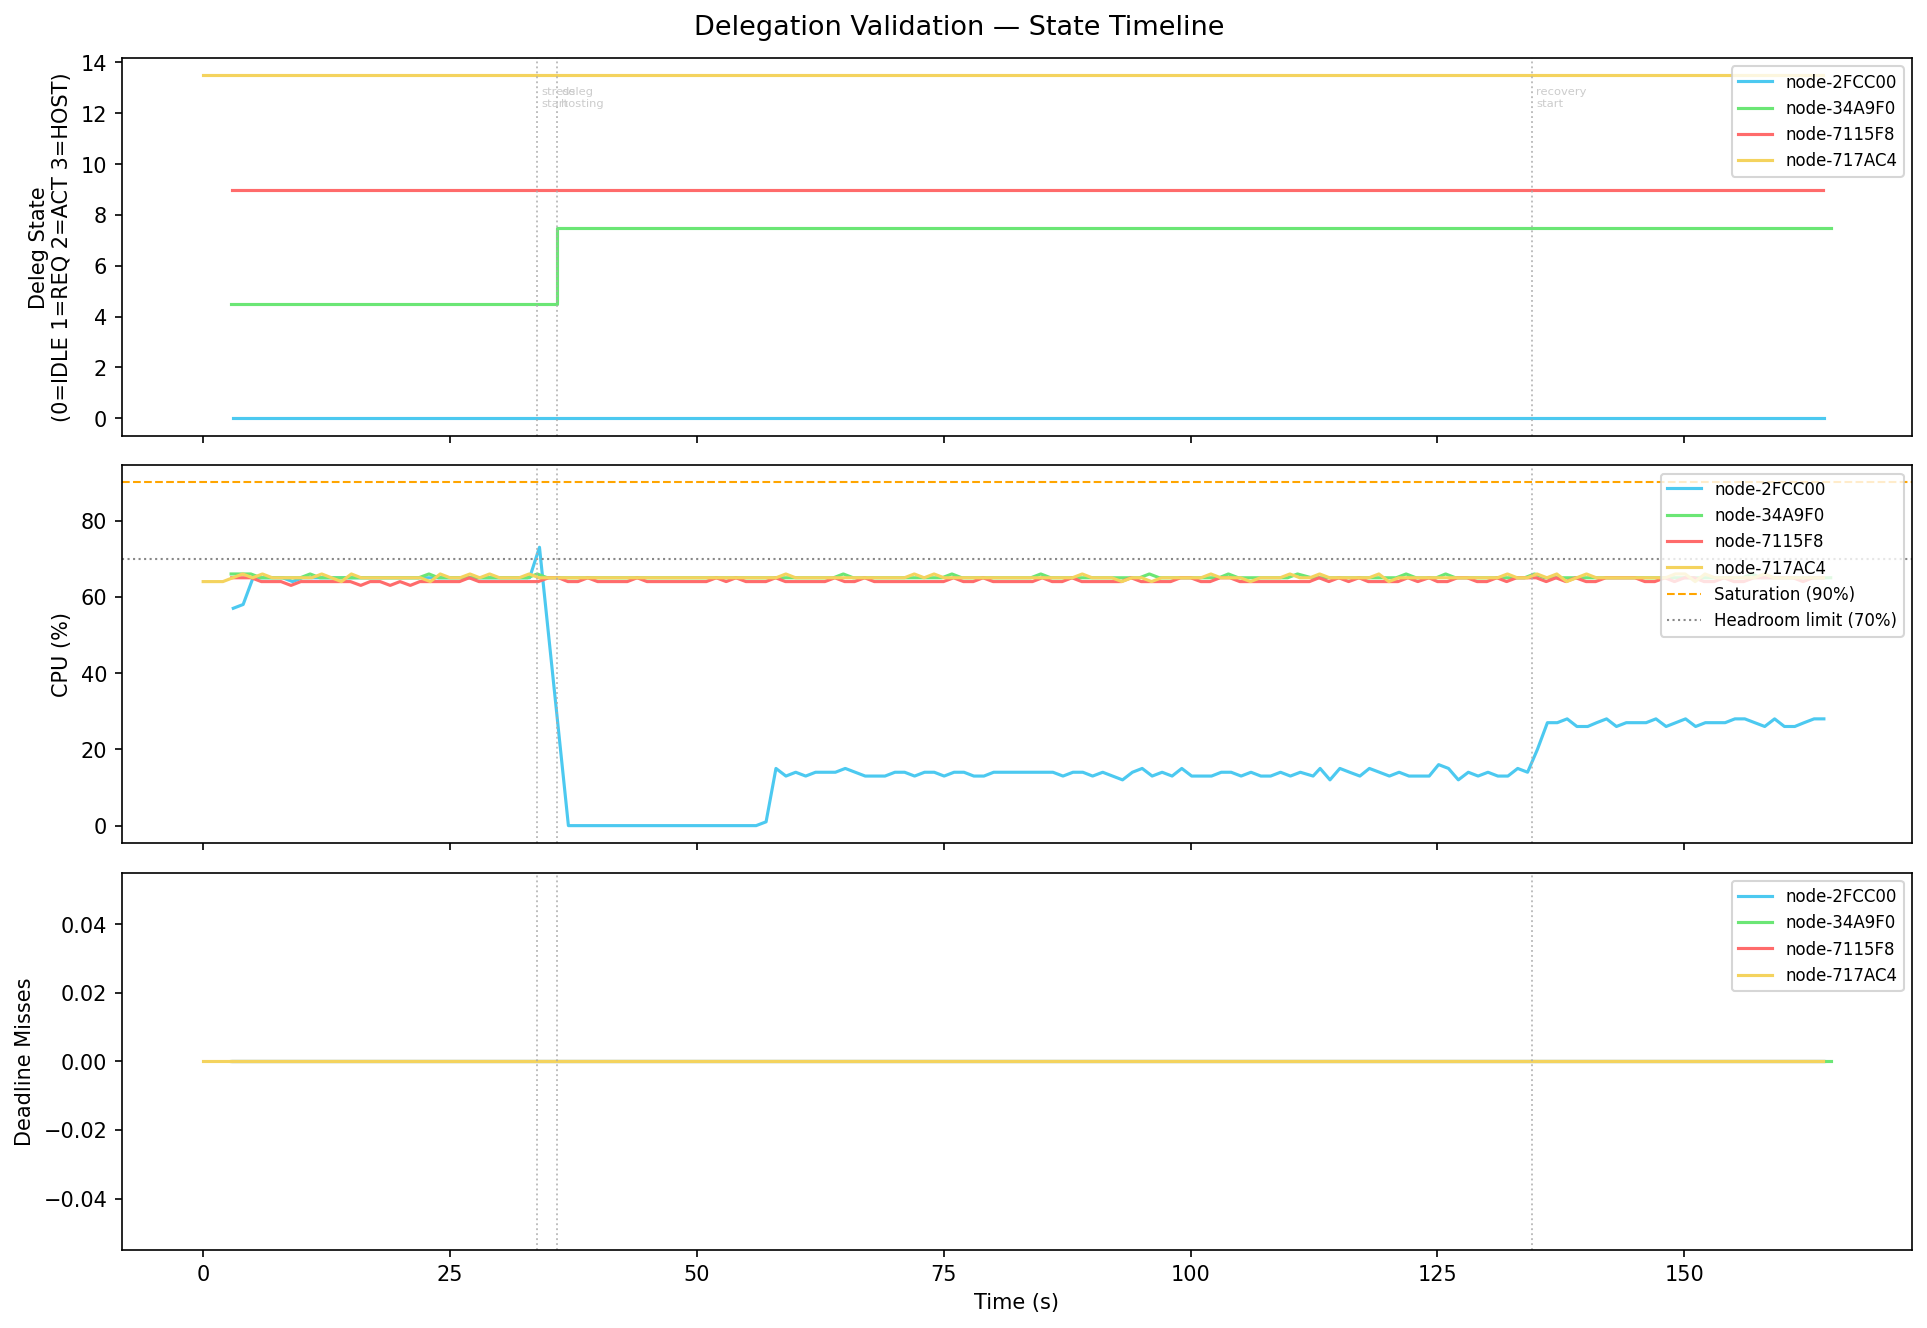

Values plotted in this chart, from the file beside it:
t_s, node_id, deleg_state, deleg_state_int, deleg_peer, deleg_blocks, deleg_dispatched, deleg_returned, cpu, load, miss, stress_level, active_blocks, eff_blocks, state
3.05, node-2FCC00, IDLE, 0, , 0, 0, 0, 57, 100, 0, 0, 20, 2, SCHEDULABLE
4.05, node-2FCC00, IDLE, 0, , 0, 0, 0, 58, 200, 0, 0, 20, 4, SCHEDULABLE
5.05, node-2FCC00, IDLE, 0, , 0, 0, 0, 65, 200, 0, 0, 20, 4, SCHEDULABLE
6.06, node-2FCC00, IDLE, 0, , 0, 0, 0, 65, 200, 0, 0, 20, 4, SCHEDULABLE
7.05, node-2FCC00, IDLE, 0, , 0, 0, 0, 65, 200, 0, 0, 20, 4, SCHEDULABLE
8.05, node-2FCC00, IDLE, 0, , 0, 0, 0, 65, 200, 0, 0, 20, 4, SCHEDULABLE
9.06, node-2FCC00, IDLE, 0, , 0, 0, 0, 64, 200, 0, 0, 20, 4, SCHEDULABLE
10.06, node-2FCC00, IDLE, 0, , 0, 0, 0, 65, 200, 0, 0, 20, 4, SCHEDULABLE
11.06, node-2FCC00, IDLE, 0, , 0, 0, 0, 65, 200, 0, 0, 20, 4, SCHEDULABLE
12.06, node-2FCC00, IDLE, 0, , 0, 0, 0, 65, 200, 0, 0, 20, 4, SCHEDULABLE
13.06, node-2FCC00, IDLE, 0, , 0, 0, 0, 65, 200, 0, 0, 20, 4, SCHEDULABLE
14.06, node-2FCC00, IDLE, 0, , 0, 0, 0, 65, 200, 0, 0, 20, 4, SCHEDULABLE
15.07, node-2FCC00, IDLE, 0, , 0, 0, 0, 65, 200, 0, 0, 20, 4, SCHEDULABLE
16.06, node-2FCC00, IDLE, 0, , 0, 0, 0, 65, 200, 0, 0, 20, 4, SCHEDULABLE
17.06, node-2FCC00, IDLE, 0, , 0, 0, 0, 65, 200, 0, 0, 20, 4, SCHEDULABLE
18.07, node-2FCC00, IDLE, 0, , 0, 0, 0, 65, 200, 0, 0, 20, 4, SCHEDULABLE
19.06, node-2FCC00, IDLE, 0, , 0, 0, 0, 65, 200, 0, 0, 20, 4, SCHEDULABLE
20.06, node-2FCC00, IDLE, 0, , 0, 0, 0, 65, 200, 0, 0, 20, 4, SCHEDULABLE
21.09, node-2FCC00, IDLE, 0, , 0, 0, 0, 65, 200, 0, 0, 20, 4, SCHEDULABLE
22.06, node-2FCC00, IDLE, 0, , 0, 0, 0, 65, 200, 0, 0, 20, 4, SCHEDULABLE
23.06, node-2FCC00, IDLE, 0, , 0, 0, 0, 65, 200, 0, 0, 20, 4, SCHEDULABLE
24.15, node-2FCC00, IDLE, 0, , 0, 0, 0, 65, 200, 0, 0, 20, 4, SCHEDULABLE
25.06, node-2FCC00, IDLE, 0, , 0, 0, 0, 65, 200, 0, 0, 20, 4, SCHEDULABLE
26.06, node-2FCC00, IDLE, 0, , 0, 0, 0, 65, 200, 0, 0, 20, 4, SCHEDULABLE
27.07, node-2FCC00, IDLE, 0, , 0, 0, 0, 65, 200, 0, 0, 20, 4, SCHEDULABLE
28.06, node-2FCC00, IDLE, 0, , 0, 0, 0, 65, 200, 0, 0, 20, 4, SCHEDULABLE
29.06, node-2FCC00, IDLE, 0, , 0, 0, 0, 65, 200, 0, 0, 20, 4, SCHEDULABLE
30.06, node-2FCC00, IDLE, 0, , 0, 0, 0, 65, 200, 0, 0, 20, 4, SCHEDULABLE
31.06, node-2FCC00, IDLE, 0, , 0, 0, 0, 65, 200, 0, 0, 20, 4, SCHEDULABLE
32.06, node-2FCC00, IDLE, 0, , 0, 0, 0, 65, 200, 0, 0, 20, 4, SCHEDULABLE
33.06, node-2FCC00, IDLE, 0, , 0, 0, 0, 65, 200, 0, 0, 20, 4, SCHEDULABLE
34.06, node-2FCC00, IDLE, 0, , 0, 0, 0, 73, 950, 0, 0, 20, 19, SCHEDULABLE
36.99, node-2FCC00, IDLE, 0, , 0, 0, 0, 0, 100, 0, 0, 20, 0, SCHEDULABLE
37.98, node-2FCC00, IDLE, 0, , 0, 0, 0, 0, 100, 0, 0, 20, 0, SCHEDULABLE
38.98, node-2FCC00, IDLE, 0, , 0, 0, 0, 0, 100, 0, 0, 20, 0, SCHEDULABLE
39.99, node-2FCC00, IDLE, 0, , 0, 0, 0, 0, 100, 0, 0, 20, 0, SCHEDULABLE
40.98, node-2FCC00, IDLE, 0, , 0, 0, 0, 0, 100, 0, 0, 20, 0, SCHEDULABLE
41.97, node-2FCC00, IDLE, 0, , 0, 0, 0, 0, 100, 0, 0, 20, 0, SCHEDULABLE
42.97, node-2FCC00, IDLE, 0, , 0, 0, 0, 0, 100, 0, 0, 20, 0, SCHEDULABLE
43.98, node-2FCC00, IDLE, 0, , 0, 0, 0, 0, 100, 0, 0, 20, 0, SCHEDULABLE
44.98, node-2FCC00, IDLE, 0, , 0, 0, 0, 0, 100, 0, 0, 20, 0, SCHEDULABLE
45.98, node-2FCC00, IDLE, 0, , 0, 0, 0, 0, 100, 0, 0, 20, 0, SCHEDULABLE
46.97, node-2FCC00, IDLE, 0, , 0, 0, 0, 0, 100, 0, 0, 20, 0, SCHEDULABLE
47.98, node-2FCC00, IDLE, 0, , 0, 0, 0, 0, 100, 0, 0, 20, 0, SCHEDULABLE
48.98, node-2FCC00, IDLE, 0, , 0, 0, 0, 0, 100, 0, 0, 20, 0, SCHEDULABLE
49.98, node-2FCC00, IDLE, 0, , 0, 0, 0, 0, 100, 0, 0, 20, 0, SCHEDULABLE
50.97, node-2FCC00, IDLE, 0, , 0, 0, 0, 0, 100, 0, 0, 20, 0, SCHEDULABLE
51.98, node-2FCC00, IDLE, 0, , 0, 0, 0, 0, 100, 0, 0, 20, 0, SCHEDULABLE
53.01, node-2FCC00, IDLE, 0, , 0, 0, 0, 0, 100, 0, 0, 20, 0, SCHEDULABLE
54.01, node-2FCC00, IDLE, 0, , 0, 0, 0, 0, 100, 0, 0, 20, 0, SCHEDULABLE
55.0, node-2FCC00, IDLE, 0, , 0, 0, 0, 0, 100, 0, 0, 20, 0, SCHEDULABLE
56.0, node-2FCC00, IDLE, 0, , 0, 0, 0, 0, 100, 0, 0, 20, 0, SCHEDULABLE
57.01, node-2FCC00, IDLE, 0, , 0, 0, 0, 1, 100, 0, 0, 20, 0, SCHEDULABLE
58.01, node-2FCC00, IDLE, 0, , 0, 0, 0, 15, 100, 0, 0, 20, 2, SCHEDULABLE
59.02, node-2FCC00, IDLE, 0, , 0, 0, 0, 13, 100, 0, 0, 20, 2, SCHEDULABLE
60.01, node-2FCC00, IDLE, 0, , 0, 0, 0, 14, 100, 0, 0, 20, 2, SCHEDULABLE
61.02, node-2FCC00, IDLE, 0, , 0, 0, 0, 13, 100, 0, 0, 20, 2, SCHEDULABLE
62.02, node-2FCC00, IDLE, 0, , 0, 0, 0, 14, 100, 0, 0, 20, 2, SCHEDULABLE
63.03, node-2FCC00, IDLE, 0, , 0, 0, 0, 14, 100, 0, 0, 20, 2, SCHEDULABLE
64.03, node-2FCC00, IDLE, 0, , 0, 0, 0, 14, 100, 0, 0, 20, 2, SCHEDULABLE
... 590 more rows
